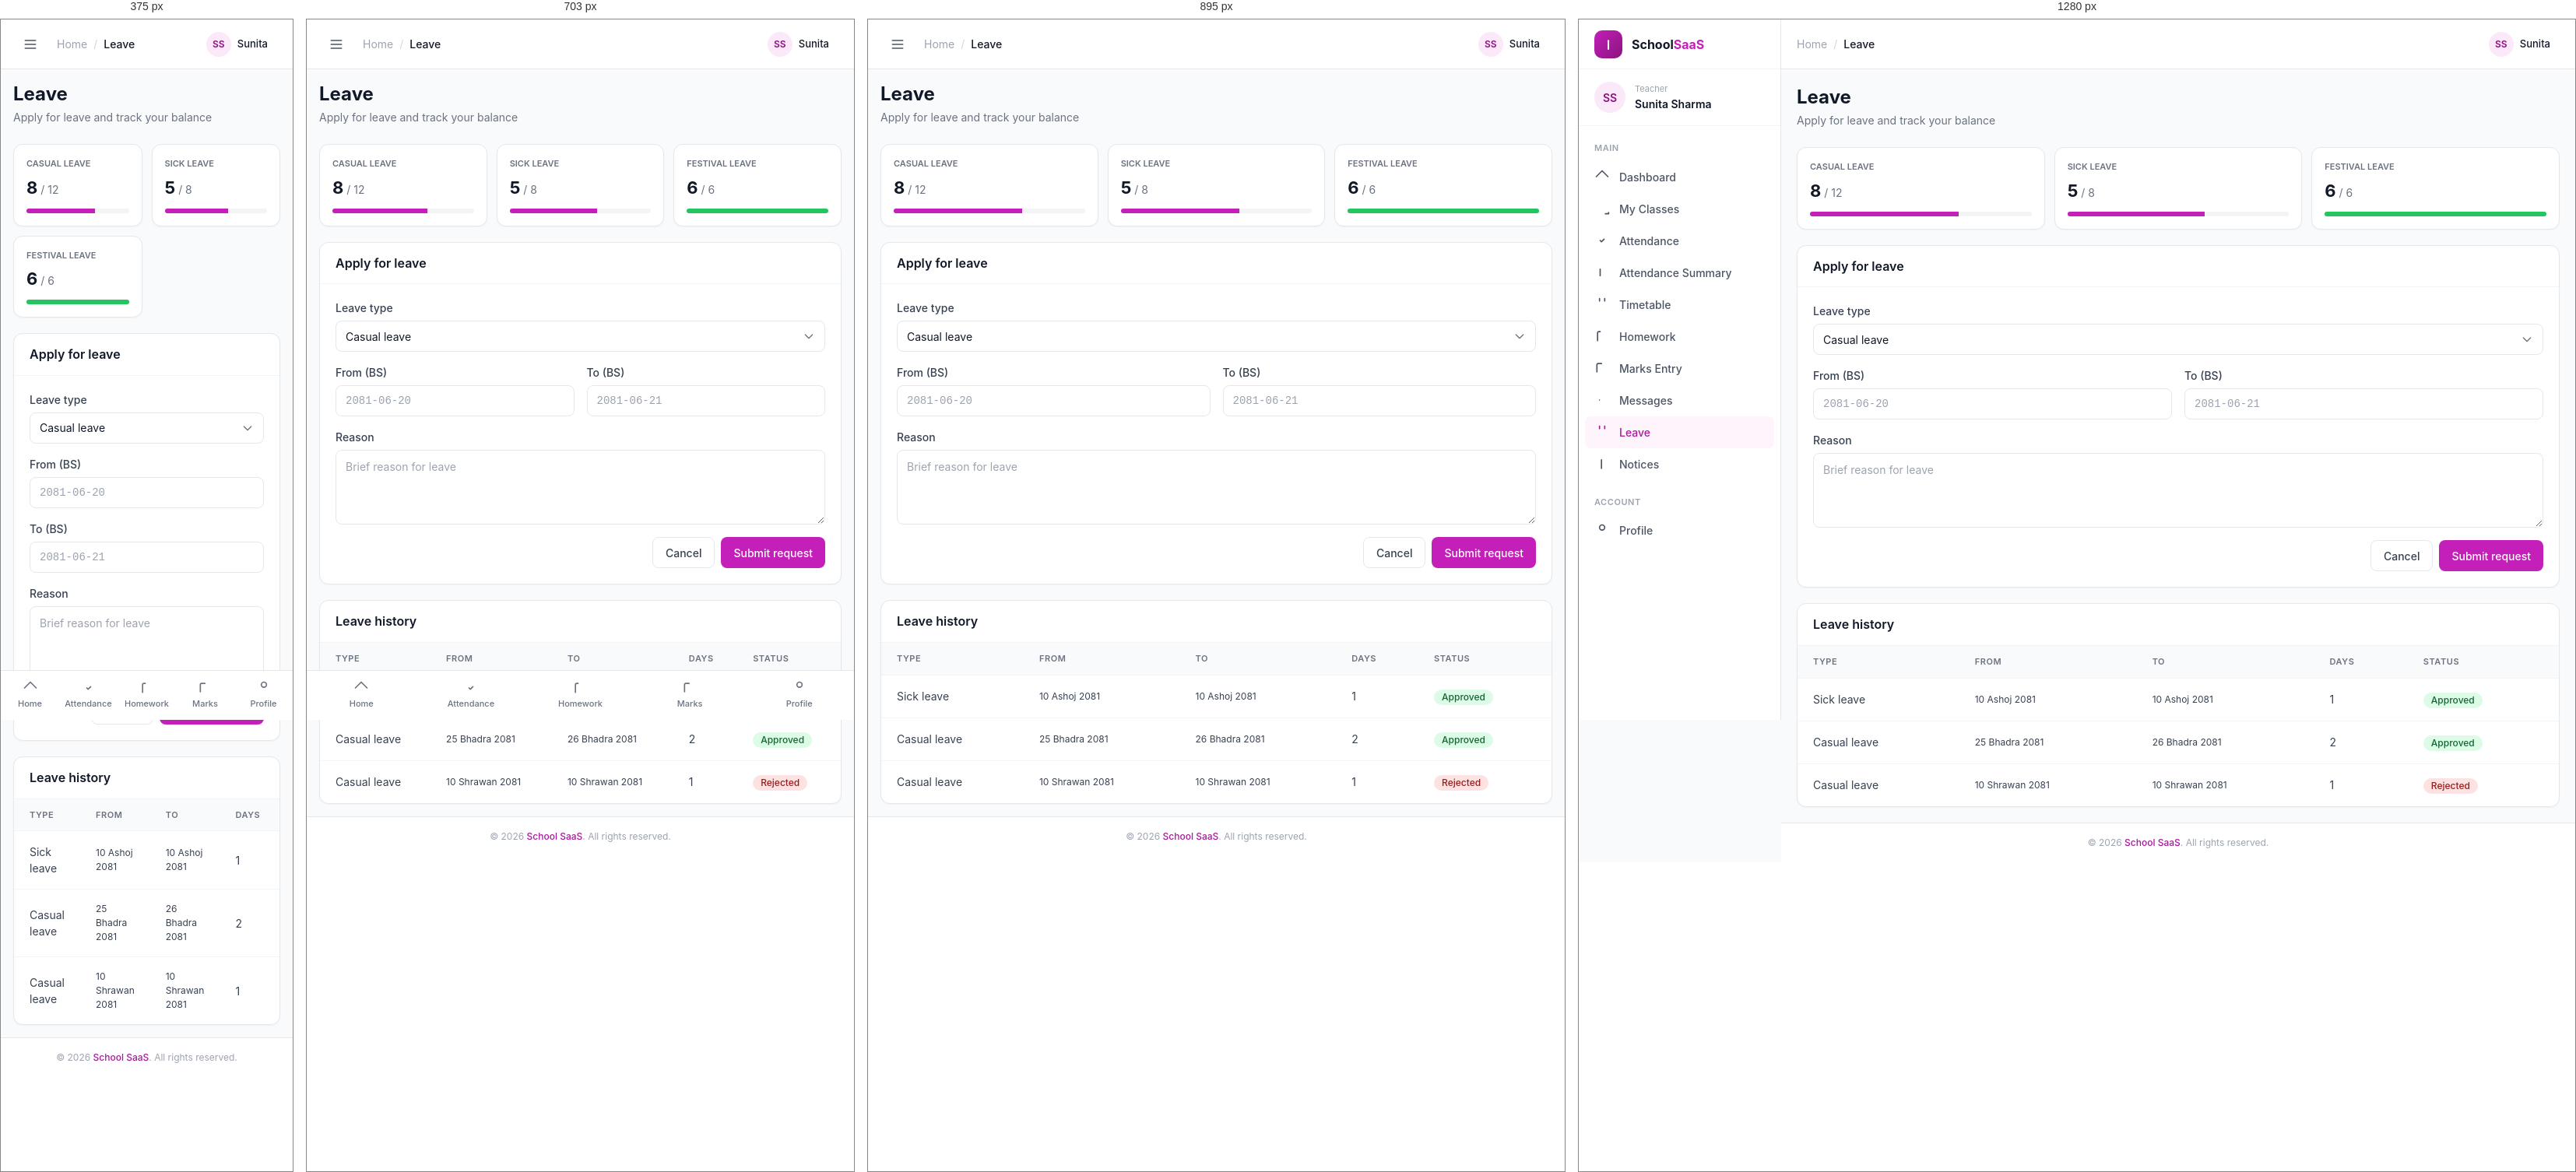
Rendered at 375 px, 703 px, 895 px and 1280 px, left to right.

<!-- file: leave-request.html -->
<!doctype html>
<html lang="en">
<head>
  <meta charset="utf-8">
  <meta name="viewport" content="width=device-width, initial-scale=1">
  <title>Leave Request · Teacher</title>
  <link rel="stylesheet" href="../assets/css/theme.css">
  <link rel="stylesheet" href="../assets/css/components.css">
  <link rel="stylesheet" href="../assets/css/pages.css">
  <style>
    @media (max-width: 1023px) { .teacher-sidebar { display: none; } }
    @media (min-width: 1024px) { .teacher-mobile-nav { display: none; } }
  </style>
</head>
<body>
<div class="app">
  <aside class="sidebar teacher-sidebar">
    <div class="sidebar-header"><div class="sidebar-logo"><svg width="20" height="20" fill="none" stroke="currentColor" viewBox="0 0 24 24" stroke-width="2.5"><path stroke-linecap="round" stroke-linejoin="round" d="M12 6.253v13"/></svg></div><span class="sidebar-brand">School<span>SaaS</span></span></div>
    <div class="sidebar-user"><div class="avatar avatar-md avatar-primary">SS</div><div class="sidebar-user-info"><p class="role">Teacher</p><p class="name">Sunita Sharma</p></div></div>
    <nav class="sidebar-nav">
      <p class="sidebar-group-label">Main</p>
      <a href="dashboard.html" class="nav-item"><svg width="20" height="20" fill="none" stroke="currentColor" viewBox="0 0 24 24" stroke-width="2"><path stroke-linecap="round" stroke-linejoin="round" d="M3 12l9-9 9 9"/></svg>Dashboard</a>
      <a href="class-students.html" class="nav-item"><svg width="20" height="20" fill="none" stroke="currentColor" viewBox="0 0 24 24" stroke-width="2"><path stroke-linecap="round" stroke-linejoin="round" d="M17 20h5v-2"/></svg>My Classes</a>
      <a href="attendance-mark.html" class="nav-item"><svg width="20" height="20" fill="none" stroke="currentColor" viewBox="0 0 24 24" stroke-width="2"><path stroke-linecap="round" stroke-linejoin="round" d="M9 12l2 2 4-4"/></svg>Attendance</a>
      <a href="attendance-summary.html" class="nav-item"><svg width="20" height="20" fill="none" stroke="currentColor" viewBox="0 0 24 24" stroke-width="2"><path stroke-linecap="round" stroke-linejoin="round" d="M9 17V7"/></svg>Attendance Summary</a>
      <a href="timetable.html" class="nav-item"><svg width="20" height="20" fill="none" stroke="currentColor" viewBox="0 0 24 24" stroke-width="2"><path stroke-linecap="round" stroke-linejoin="round" d="M8 7V3m8 4V3"/></svg>Timetable</a>
      <a href="homework-list.html" class="nav-item"><svg width="20" height="20" fill="none" stroke="currentColor" viewBox="0 0 24 24" stroke-width="2"><path stroke-linecap="round" stroke-linejoin="round" d="M9 5H7a2 2 0 00-2 2v12"/></svg>Homework</a>
      <a href="marks-entry.html" class="nav-item"><svg width="20" height="20" fill="none" stroke="currentColor" viewBox="0 0 24 24" stroke-width="2"><path stroke-linecap="round" stroke-linejoin="round" d="M11 5H6a2 2 0 00-2 2v11"/></svg>Marks Entry</a>
      <a href="messages.html" class="nav-item"><svg width="20" height="20" fill="none" stroke="currentColor" viewBox="0 0 24 24" stroke-width="2"><path stroke-linecap="round" stroke-linejoin="round" d="M8 12h.01"/></svg>Messages</a>
      <a href="leave-request.html" class="nav-item active"><svg width="20" height="20" fill="none" stroke="currentColor" viewBox="0 0 24 24" stroke-width="2"><path stroke-linecap="round" stroke-linejoin="round" d="M8 7V3m8 4V3"/></svg>Leave</a>
      <a href="notices.html" class="nav-item"><svg width="20" height="20" fill="none" stroke="currentColor" viewBox="0 0 24 24" stroke-width="2"><path stroke-linecap="round" stroke-linejoin="round" d="M11 5.882V19.24"/></svg>Notices</a>
      <p class="sidebar-group-label">Account</p>
      <a href="profile.html" class="nav-item"><svg width="20" height="20" fill="none" stroke="currentColor" viewBox="0 0 24 24" stroke-width="2"><path stroke-linecap="round" stroke-linejoin="round" d="M16 7a4 4 0 11-8 0 4 4 0 018 0z"/></svg>Profile</a>
    </nav>
  </aside>

  <div class="main">
    <header class="main-header">
      <div class="main-header-left">
        <button class="hamburger btn btn-ghost btn-icon"><svg width="20" height="20" fill="none" stroke="currentColor" viewBox="0 0 24 24" stroke-width="2"><path stroke-linecap="round" stroke-linejoin="round" d="M4 6h16M4 12h16M4 18h16"/></svg></button>
        <nav class="breadcrumbs"><a href="dashboard.html">Home</a><span class="separator">/</span><span class="current">Leave</span></nav>
      </div>
      <div class="main-header-right">
        <div class="dropdown"><button style="display:flex;align-items:center;gap:8px;padding:4px 12px 4px 4px;border-radius:9999px;" data-dropdown><div class="avatar avatar-sm avatar-primary">SS</div><span style="font-size:13px;font-weight:500;">Sunita</span></button>
          <div class="dropdown-menu"><a href="../auth/login.html" class="dropdown-item dropdown-item-danger">Sign out</a></div>
        </div>
      </div>
    </header>

    <main class="main-content">
      <div class="main-content-inner">
        <div class="page-header">
          <div>
            <h1 class="page-title">Leave</h1>
            <p class="page-subtitle">Apply for leave and track your balance</p>
          </div>
        </div>

        <!-- Balance -->
        <div style="display:grid;grid-template-columns:repeat(auto-fit,minmax(160px,1fr));gap:12px;margin-bottom:20px;">
          <div class="card" style="padding:16px;">
            <p style="font-size:11px;color:var(--ink-500);font-weight:600;text-transform:uppercase;">Casual leave</p>
            <p style="font-size:22px;font-weight:700;margin-top:6px;">8<span style="font-size:14px;font-weight:400;color:var(--ink-500);"> / 12</span></p>
            <div class="progress" style="margin-top:10px;height:6px;"><div class="progress-bar" style="width:67%;"></div></div>
          </div>
          <div class="card" style="padding:16px;">
            <p style="font-size:11px;color:var(--ink-500);font-weight:600;text-transform:uppercase;">Sick leave</p>
            <p style="font-size:22px;font-weight:700;margin-top:6px;">5<span style="font-size:14px;font-weight:400;color:var(--ink-500);"> / 8</span></p>
            <div class="progress" style="margin-top:10px;height:6px;"><div class="progress-bar" style="width:62%;"></div></div>
          </div>
          <div class="card" style="padding:16px;">
            <p style="font-size:11px;color:var(--ink-500);font-weight:600;text-transform:uppercase;">Festival leave</p>
            <p style="font-size:22px;font-weight:700;margin-top:6px;">6<span style="font-size:14px;font-weight:400;color:var(--ink-500);"> / 6</span></p>
            <div class="progress" style="margin-top:10px;height:6px;"><div class="progress-bar" style="width:100%;background:#22C55E;"></div></div>
          </div>
        </div>

        <!-- Form -->
        <div class="card" style="margin-bottom:20px;">
          <div class="card-header"><h3 class="card-title">Apply for leave</h3></div>
          <div class="card-body" style="display:grid;gap:16px;">
            <div>
              <label class="label">Leave type</label>
              <select class="select"><option>Casual leave</option><option>Sick leave</option><option>Festival leave</option><option>Unpaid leave</option></select>
            </div>
            <div style="display:grid;grid-template-columns:1fr;gap:16px;" class="g2">
              <style>@media (min-width:640px){.g2{grid-template-columns:1fr 1fr!important;}}</style>
              <div><label class="label">From (BS)</label><input type="text" class="input" placeholder="2081-06-20" style="font-family:'JetBrains Mono',monospace;"></div>
              <div><label class="label">To (BS)</label><input type="text" class="input" placeholder="2081-06-21" style="font-family:'JetBrains Mono',monospace;"></div>
            </div>
            <div><label class="label">Reason</label><textarea class="textarea" rows="3" placeholder="Brief reason for leave"></textarea></div>
            <div style="display:flex;justify-content:flex-end;gap:8px;">
              <button class="btn btn-secondary">Cancel</button>
              <button class="btn btn-primary" onclick="window.toast('Leave request submitted','success')">Submit request</button>
            </div>
          </div>
        </div>

        <!-- History -->
        <div class="card">
          <div class="card-header"><h3 class="card-title">Leave history</h3></div>
          <div class="table-wrap">
            <table class="table">
              <thead><tr><th class="table-th">Type</th><th class="table-th">From</th><th class="table-th">To</th><th class="table-th">Days</th><th class="table-th">Status</th></tr></thead>
              <tbody>
                <tr><td class="table-td">Sick leave</td><td class="table-td" style="font-size:12px;">10 Ashoj 2081</td><td class="table-td" style="font-size:12px;">10 Ashoj 2081</td><td class="table-td">1</td><td class="table-td"><span class="badge badge-success">Approved</span></td></tr>
                <tr><td class="table-td">Casual leave</td><td class="table-td" style="font-size:12px;">25 Bhadra 2081</td><td class="table-td" style="font-size:12px;">26 Bhadra 2081</td><td class="table-td">2</td><td class="table-td"><span class="badge badge-success">Approved</span></td></tr>
                <tr><td class="table-td">Casual leave</td><td class="table-td" style="font-size:12px;">10 Shrawan 2081</td><td class="table-td" style="font-size:12px;">10 Shrawan 2081</td><td class="table-td">1</td><td class="table-td"><span class="badge badge-danger">Rejected</span></td></tr>
              </tbody>
            </table>
          </div>
        </div>

      </div>
    </main>
    <footer class="main-footer">© 2026 <span style="font-weight:500;color:var(--primary-600);">School SaaS</span>. All rights reserved.</footer>
  </div>
</div>

<nav class="mobile-nav teacher-mobile-nav">
  <div class="mobile-nav-grid">
    <a href="dashboard.html" class="mobile-nav-item"><svg fill="none" stroke="currentColor" viewBox="0 0 24 24" stroke-width="2"><path stroke-linecap="round" stroke-linejoin="round" d="M3 12l9-9 9 9"/></svg>Home</a>
    <a href="attendance-mark.html" class="mobile-nav-item"><svg fill="none" stroke="currentColor" viewBox="0 0 24 24" stroke-width="2"><path stroke-linecap="round" stroke-linejoin="round" d="M9 12l2 2 4-4"/></svg>Attendance</a>
    <a href="homework-list.html" class="mobile-nav-item"><svg fill="none" stroke="currentColor" viewBox="0 0 24 24" stroke-width="2"><path stroke-linecap="round" stroke-linejoin="round" d="M9 5H7a2 2 0 00-2 2v12"/></svg>Homework</a>
    <a href="marks-entry.html" class="mobile-nav-item"><svg fill="none" stroke="currentColor" viewBox="0 0 24 24" stroke-width="2"><path stroke-linecap="round" stroke-linejoin="round" d="M11 5H6a2 2 0 00-2 2v11"/></svg>Marks</a>
    <a href="profile.html" class="mobile-nav-item"><svg fill="none" stroke="currentColor" viewBox="0 0 24 24" stroke-width="2"><path stroke-linecap="round" stroke-linejoin="round" d="M16 7a4 4 0 11-8 0 4 4 0 018 0z"/></svg>Profile</a>
  </div>
</nav>

<script src="../assets/js/app.js"></script>
<script src="../assets/js/sidebar.js"></script>
<script src="../assets/js/dropdown.js"></script>
</body>
</html>

/* @media block from pages.css */
@media (max-width: 1023px) {
  .sidebar { transform: translateX(-100%); box-shadow: var(--shadow-pop); }
  .sidebar.open { transform: translateX(0); }
  .main { margin-left: 0; }
  .hamburger { display: flex; }
  .main-content { padding: 16px; }
}

/* @media block from pages.css */
@media (max-width: 767px) {
  .mobile-nav { display: block; }
  .mobile-page { padding-bottom: 80px; }
}